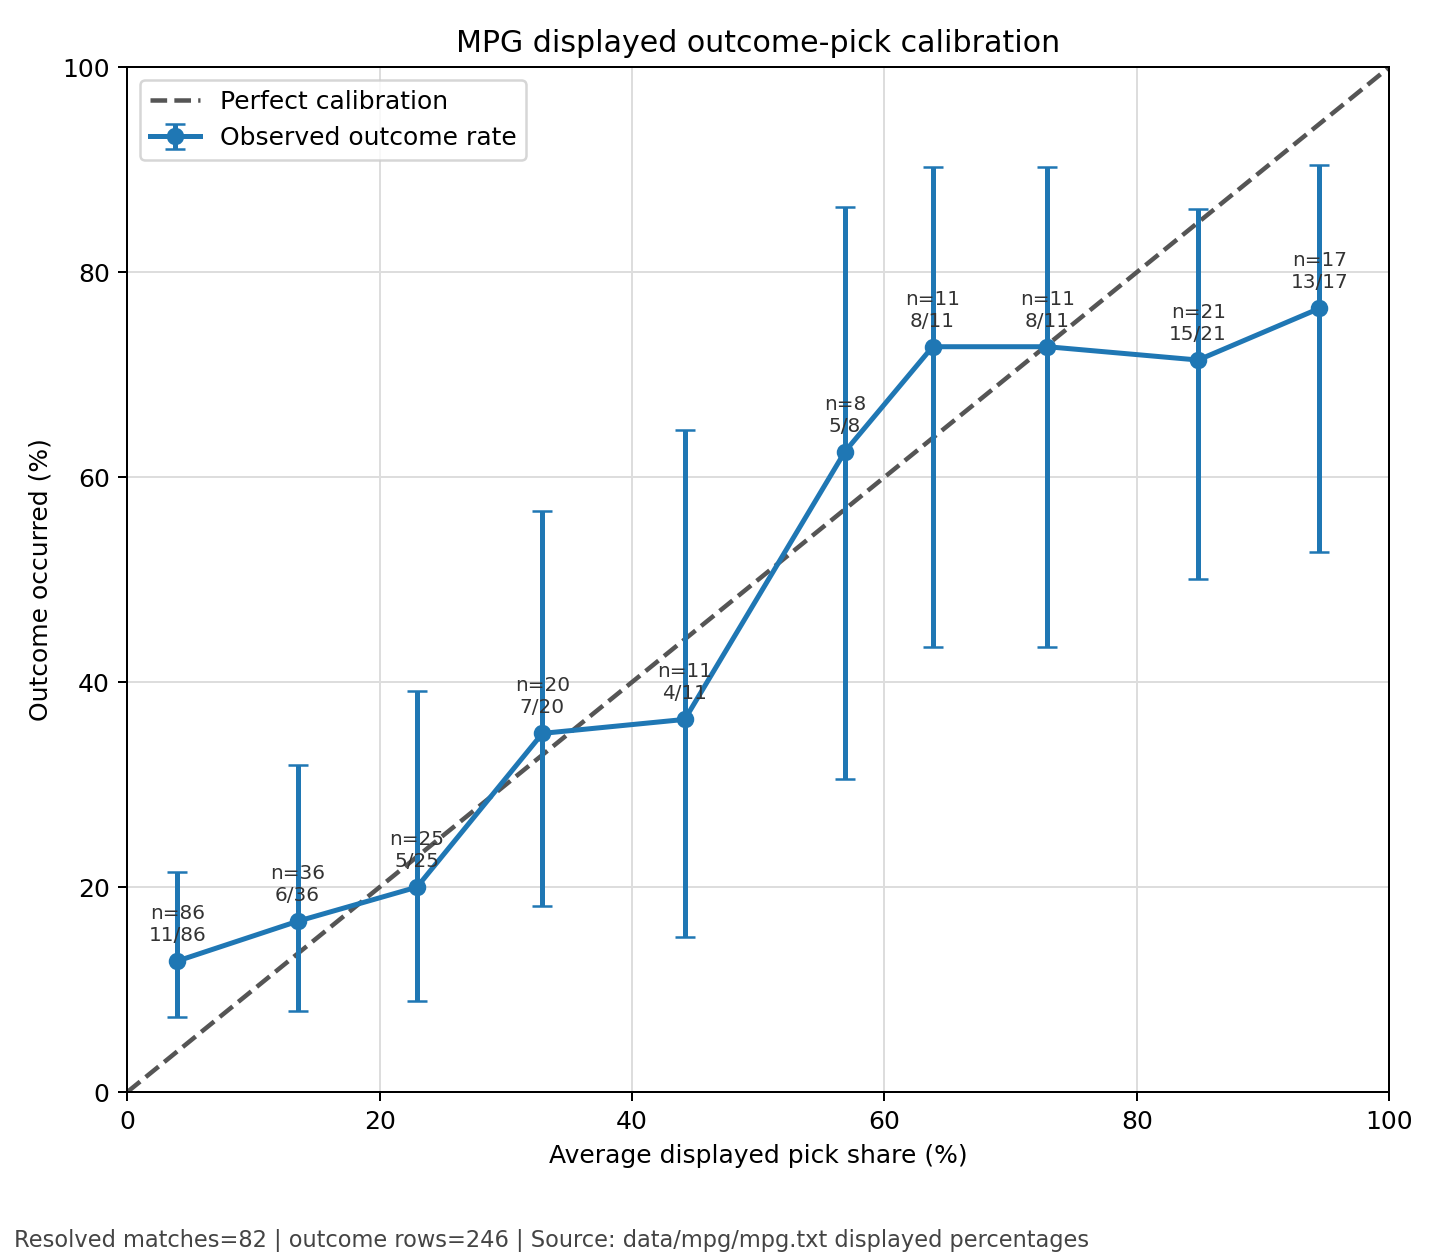

The table this chart was drawn from, first rows:
bin, bin_low_pct, bin_high_pct, n, hits, avg_predicted_pct, observed_hit_rate_pct, wilson_low_pct, wilson_high_pct
0-10, 0, 10, 86, 11, 3.977, 12.79, 7.295, 21.47
10-20, 10, 20, 36, 6, 13.5, 16.67, 7.87, 31.89
20-30, 20, 30, 25, 5, 22.96, 20.0, 8.861, 39.13
30-40, 30, 40, 20, 7, 32.9, 35.0, 18.12, 56.71
40-50, 40, 50, 11, 4, 44.18, 36.36, 15.17, 64.62
50-60, 50, 60, 8, 5, 56.88, 62.5, 30.57, 86.32
60-70, 60, 70, 11, 8, 63.82, 72.73, 43.44, 90.25
70-80, 70, 80, 11, 8, 72.91, 72.73, 43.44, 90.25
80-90, 80, 90, 21, 15, 84.86, 71.43, 50.04, 86.19
90-100, 90, 100, 17, 13, 94.47, 76.47, 52.74, 90.44
